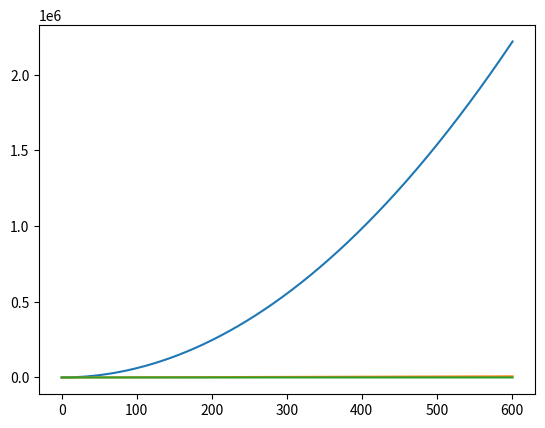

This figure's Python source:
import matplotlib.pyplot as plt
import numpy as np

"""
This will contain the equations needed for my three plots:
position v time
velocity v time
acceleration v time
mass v time (data allowing)
"""

# some constants (will eventually be moved to a text file)
# Saturn V
mass_saturn = 2800000  # kg
thrust_saturn = 34500000  # N
# Falcon 9
mass_falcon = 540054  # kg
thrust_falcon = 7607000  # N
# SLS Block 1
mass_block = 26082156  # kg
thrust_block = 3991613  # N  !!! fact check this !!!

time_range = np.arange(0, 601, 0.1)


def total_mass():
    rocket_mass_array = [mass_saturn, mass_falcon, mass_block]
    payload = 8300  # kg, the largest payload possible that can be used by all three rockets
    collective_mass = payload + rocket_mass_array[0]
    return collective_mass


def saturn_rocket_simulation(collective_mass):
    thrust_array = [thrust_saturn, thrust_falcon, thrust_block]
    time = 0
    dm = 0.1  # change in mass
    gravity = 9.81  # m/s/s
    initial_velocity = 0
    position_array = []
    velocity_array = []
    acceleration_array = []
    for t in time_range:
        position = initial_velocity * (time+t) + (1 / 2) * \
                   ((thrust_array[0] - gravity) / (collective_mass - dm)) * (time+t) ** 2
        velocity = (thrust_array[0] - gravity) / (collective_mass - dm) * (time+t)
        acceleration = (thrust_array[0] - (collective_mass - dm) * gravity) / (collective_mass - dm)
        position_array.append(position)
        velocity_array.append(velocity)
        acceleration_array.append(acceleration)
        collective_mass = collective_mass - dm
    return position_array, velocity_array, acceleration_array
   # position = initial_velocity * time + (1 / 2) * ((thrust_array[i] - gravity) / (collective_mass - dm)) * time ** 2
   # velocity = (thrust_array[i] - gravity) / (collective_mass - dm) * time
   # acceleration = (thrust_array[i] - (collective_mass - dm) * gravity) / (collective_mass - dm)
    #position_array.append(position)
    #velocity_array.append(velocity)
    #acceleration_array.append(acceleration)
    #time = time + dt
   # collective_mass = collective_mass - dm
   # return position_array, velocity_array, acceleration_array


# print(saturn_rocket_simulation(total_mass())[0])
#print(saturn_rocket_simulation(total_mass())[1])
# print(saturn_rocket_simulation(total_mass())[2])


# position plot
plt.plot(time_range, saturn_rocket_simulation(total_mass())[0])
plt.show()

# velocity plot
plt.plot(time_range, saturn_rocket_simulation(total_mass())[1])
plt.show()

# acceleration plot
plt.plot(time_range, saturn_rocket_simulation(total_mass())[2])
plt.show()


# # Draft code comments
#
# Does the code run without error?
## yes, it ran without error
# If any error occurs, can you suggest a potential fix?
## N/A
# How understandable is the output of the code?
## To find the force in Newtons from its displacement
# Point out any parts you do not understand.
## On line 28 why did they put kg in the comment instead of the code itself
# How readable is the code itself?
## There are comments spread throughput to inform us what they were trying to conclude.
# Say where formatting or commenting would make the code more readable or where PEP-8 is violated.
## Commenting was used often, it helps the reader to understand why the number seen is there.
# How clearly do the code comments describe the problem it is trying to solve?
## The code comments are really well thought out.
# Identify places that would benefit from a clearer comment.
## Line 21, could use a clearer comment because it states that the thrust block should be double checked, they could say (has been checked)
# How clearly do the variable names relate to the concepts they concretize?
## Variable names are well thought out and are not similar to other names in its catagory
# Point out any variables you don't recognize, and/or suggest better names. Check for PEP-8 compliance.
## They used thrust, collective, and mass for the three different rockets. It is pretty simple naming
# How well does the range of variables capture the problem described?
## The objects are so large... being planets and rockets that the range of variables are fairly similar
# Identify extraneous regions that could be left out or important regions that should be included.
## The code is small and only uses 51 lines, keeping it simple helps to keep track of information
# To what degree does the script follow a functional programming paradigm, packaging all major components of the script
# into separately defined functions that pass information among them in a small number of lines? Identify ways in which
# the functionalization of the code could be improved.
## The plots from the code seem kinda basic, although it is a rough version, it will look better in the future
# How clearly do the visualizations show the solutions to the problem?
## There are three seperate graphs that are produced. if graphs were to be titled and labeled, it may be easier to read
# Say if there is extraneous whitespace or the co-domain or domain of the data should be changed or any other ways the
# visualizations could be more effective
## The scale for the images seems to be ok as the line ends at both ends of the page. the only thing I would
##  add would be titles and x/ylabels
